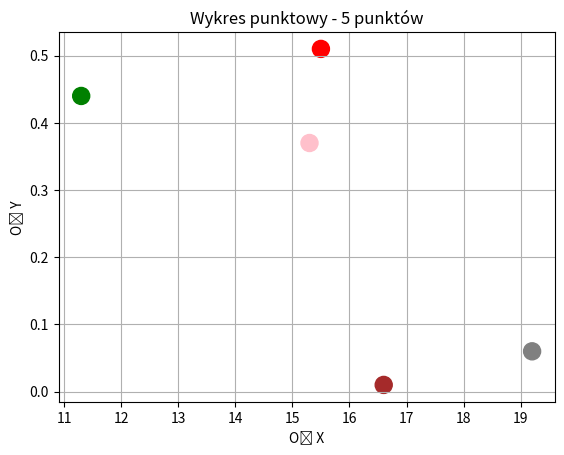

Generate this figure with matplotlib:
import pandas as pd
import matplotlib.pyplot as plt
import numpy as np

x = [11.3, 15.3, 15.5, 16.6, 19.2]
y = [0.44, 0.37, 0.51, 0.01, 0.06]
colors = ['green', 'pink', 'red', 'brown', 'gray']

z = np.arange(5)
plt.scatter(x,y, color=colors, s=150)
plt.title("Wykres punktowy - 5 punktów")
plt.xlabel('Oś X')
plt.ylabel('Oś Y')
plt.grid()
plt.savefig('zad1.png')
plt.show()